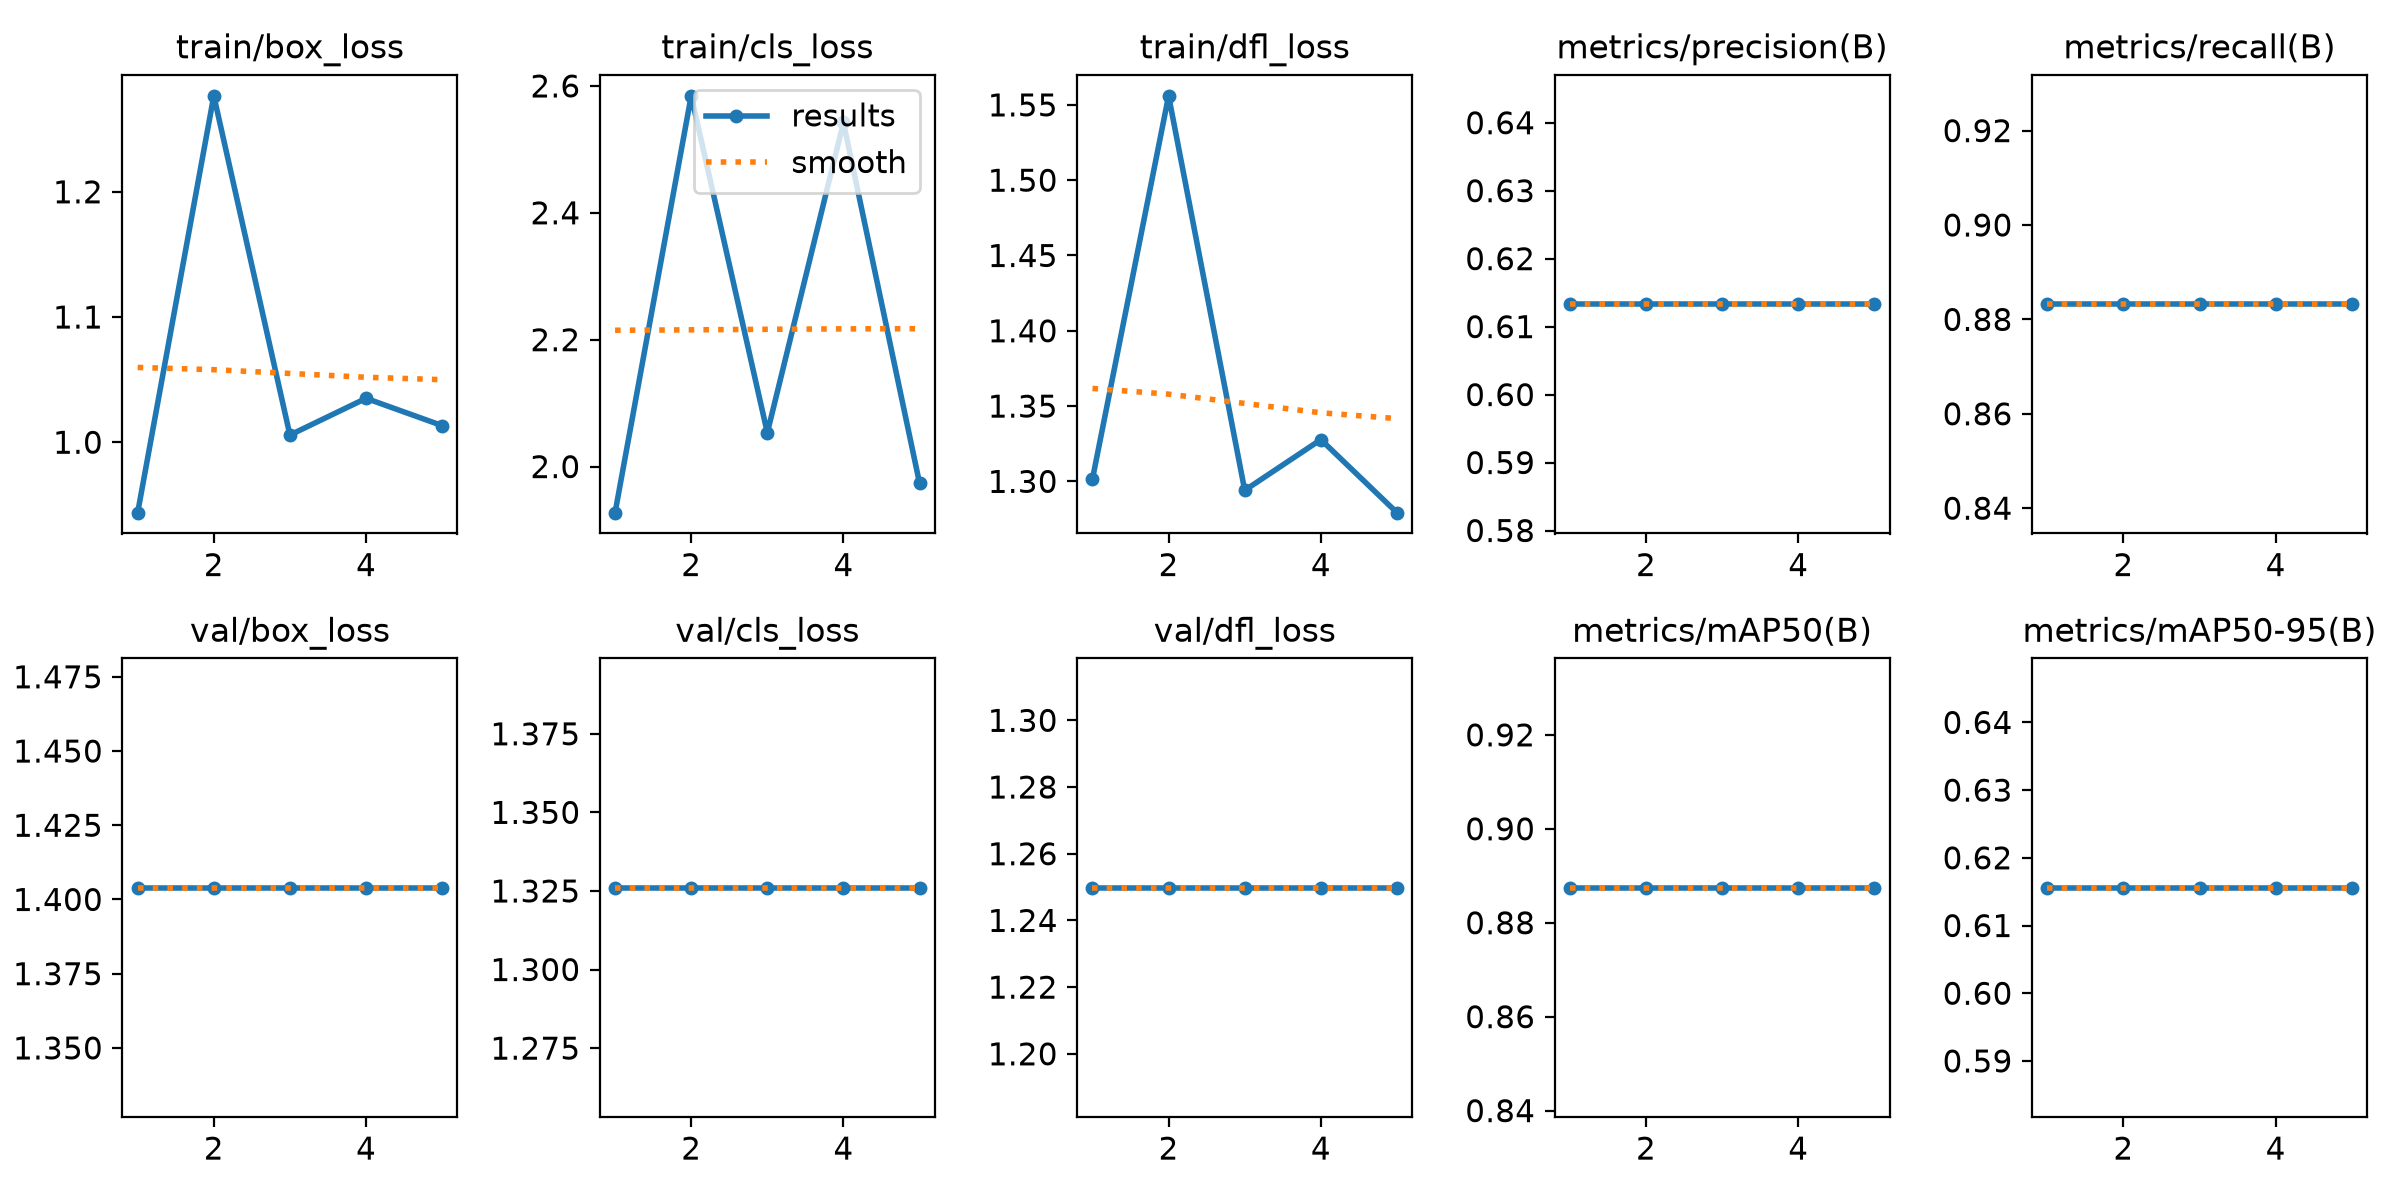

Values plotted in this chart, from the file beside it:
epoch, time, train/box_loss, train/cls_loss, train/dfl_loss, metrics/precision(B), metrics/recall(B), metrics/mAP50(B), metrics/mAP50-95(B), val/box_loss, val/cls_loss, val/dfl_loss, lr/pg0, lr/pg1, lr/pg2
1, 3.043, 0.9437, 1.927, 1.302, 0.6133, 0.8832, 0.8874, 0.6156, 1.404, 1.326, 1.25, 0, 0, 0
2, 5.751, 1.277, 2.584, 1.556, 0.6133, 0.8832, 0.8874, 0.6156, 1.404, 1.326, 1.25, 3.18127e-05, 3.18127e-05, 3.18127e-05
3, 8.461, 1.006, 2.053, 1.294, 0.6133, 0.8832, 0.8874, 0.6156, 1.404, 1.326, 1.25, 4.79173e-05, 4.79173e-05, 4.79173e-05
4, 11.11, 1.035, 2.542, 1.328, 0.6133, 0.8832, 0.8874, 0.6156, 1.404, 1.326, 1.25, 4.8314e-05, 4.8314e-05, 4.8314e-05
5, 13.78, 1.013, 1.974, 1.279, 0.6133, 0.8832, 0.8874, 0.6156, 1.404, 1.326, 1.25, 2.4752e-05, 2.4752e-05, 2.4752e-05
